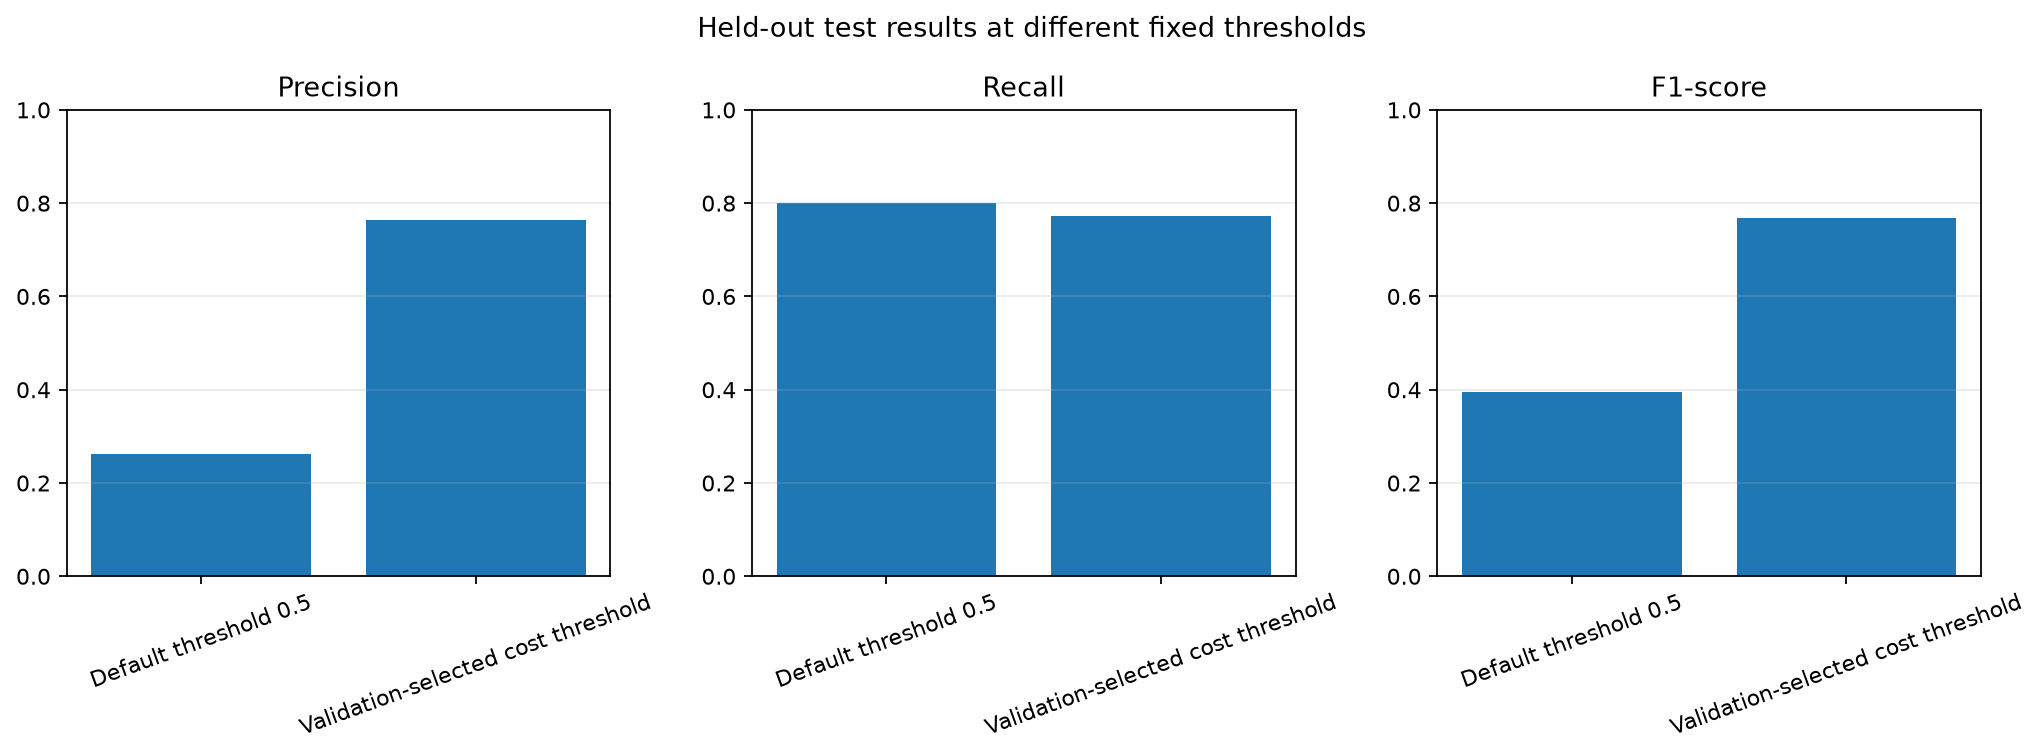

Data behind this chart, as committed beside it:
threshold, n_samples, n_fraud_actual, n_legitimate_actual, accuracy, precision, recall, f1, roc_auc, average_precision, true_negative, false_positive, false_negative, true_positive, predicted_positive, cost_false_positives, cost_false_negatives, total_cost_units, policy
0.5, 56961, 75, 56886, 0.9968, 0.2632, 0.8, 0.396, 0.9857, 0.7872, 56718, 168, 15, 60, 228, 168.0, 1500, 1668, Default threshold 0.5
0.7853, 56961, 75, 56886, 0.9994, 0.7632, 0.7733, 0.7682, 0.9857, 0.7872, 56868, 18, 17, 58, 76, 18.0, 1700, 1718, Validation-selected cost threshold
